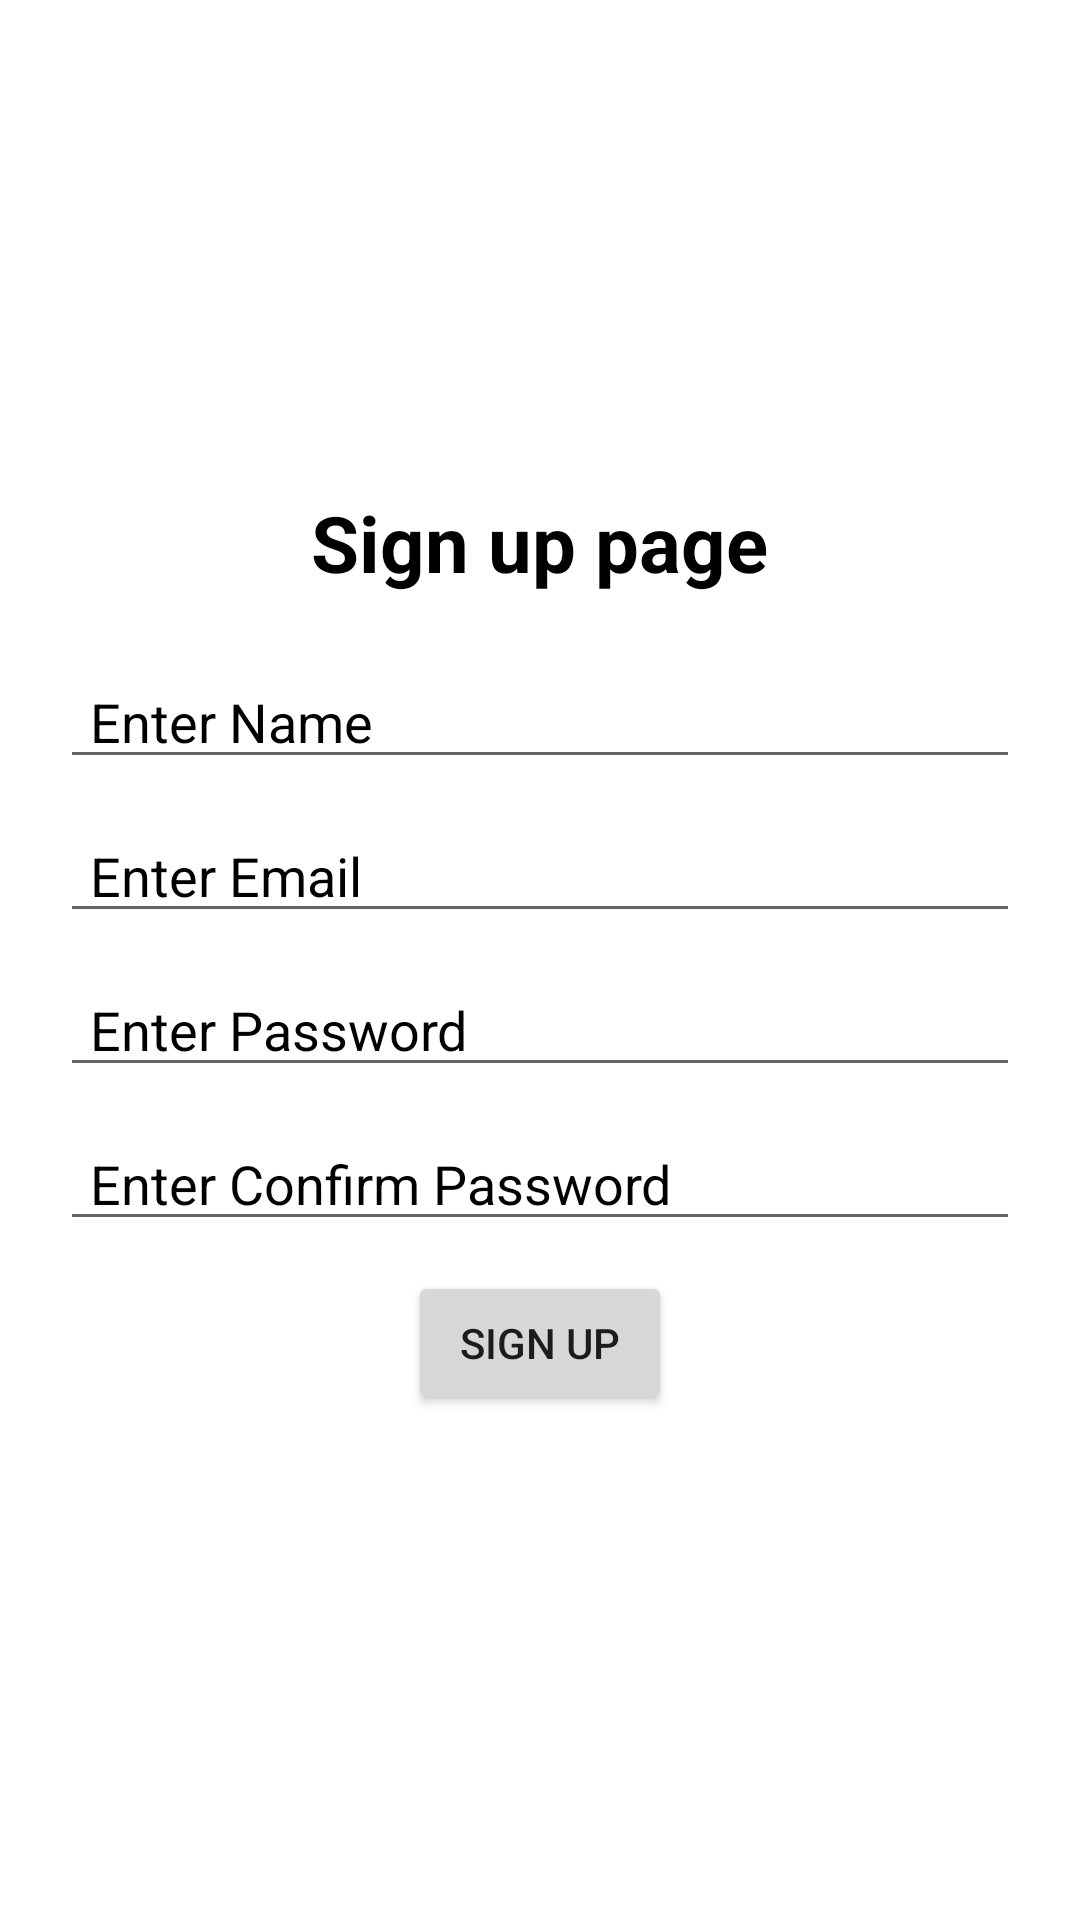

Produce the Android XML layout that renders to this screen, including the resource entries it uses.
<!-- AndroidManifest.xml: application theme Theme.NestedRecyclerViewForNewsApp -->
<!-- res/layout/fragment_sign_up.xml -->
<?xml version="1.0" encoding="utf-8"?>
<LinearLayout xmlns:android="http://schemas.android.com/apk/res/android"
    xmlns:tools="http://schemas.android.com/tools"
    android:layout_width="match_parent"
    android:orientation="vertical"
    android:gravity="center"
    android:layout_height="match_parent"
    tools:context=".ui.SignUpFragment">
    <TextView
        android:layout_width="wrap_content"
        android:layout_height="wrap_content"
        android:text="Sign up page"
        android:textColor="@color/black"
        android:textSize="26dp"
        android:textStyle="bold"
        android:layout_gravity="center"/>
    <EditText
        android:layout_width="match_parent"
        android:layout_height="wrap_content"
        android:hint="Enter Name"
        android:paddingStart="10dp"
        android:textColorHint="@color/black"
        android:textColor="@color/black"
        android:layout_marginTop="20dp"
        android:layout_marginBottom="5dp"
        android:layout_marginStart="20dp"
        android:layout_marginEnd="20dp"
        android:id="@+id/etNameUp"/>
    <EditText
        android:layout_width="match_parent"
        android:layout_height="wrap_content"
        android:hint="Enter Email"
        android:paddingStart="10dp"
        android:textColorHint="@color/black"
        android:textColor="@color/black"
        android:layout_marginTop="5dp"
        android:layout_marginBottom="5dp"
        android:layout_marginStart="20dp"
        android:layout_marginEnd="20dp"
        android:id="@+id/etEmailUp"/>
    <EditText
        android:layout_width="match_parent"
        android:layout_height="wrap_content"
        android:hint="Enter Password"
        android:paddingStart="10dp"
        android:layout_marginTop="5dp"
        android:layout_marginBottom="5dp"
        android:textColorHint="@color/black"
        android:textColor="@color/black"
        android:layout_marginStart="20dp"
        android:layout_marginEnd="20dp"
        android:id="@+id/etPasswordUp"/>

    <EditText
        android:layout_width="match_parent"
        android:layout_height="wrap_content"
        android:hint="Enter Confirm Password"
        android:paddingStart="10dp"
        android:textColorHint="@color/black"
        android:textColor="@color/black"
        android:layout_marginTop="5dp"
        android:layout_marginBottom="5dp"
        android:layout_marginStart="20dp"
        android:layout_marginEnd="20dp"
        android:id="@+id/etConfirmPasswordUp"/>
    <Button
        android:layout_width="wrap_content"
        android:layout_margin="5dp"
        android:id="@+id/btnRegister"
        android:layout_height="wrap_content"
        android:text="Sign up"/>

</LinearLayout>
<!-- resources referenced by this layout -->
<resources>
  <style name="Theme.NestedRecyclerViewForNewsApp" parent="Theme.MaterialComponents.DayNight.NoActionBar">
          
          <item name="colorPrimary">#F8112C</item>
          <item name="colorPrimaryVariant">@color/purple_700</item>
          <item name="colorOnPrimary">@color/white</item>
          
          <item name="colorSecondary">@color/teal_200</item>
          <item name="colorSecondaryVariant">@color/teal_700</item>
          <item name="colorOnSecondary">@color/black</item>
          
          <item name="android:statusBarColor" tools:targetApi="l">?attr/colorPrimaryVariant</item>
          
      </style>
  <!-- not gathered from this repository: default colours our renderer supplied (Android Studio template values) -->
  <color name="purple_700">#FF3700B3</color>
  <color name="teal_200">#FF03DAC5</color>
  <color name="teal_700">#FF018786</color>
  <color name="black">#FF000000</color>
  <color name="white">#FFFFFFFF</color>
</resources>
